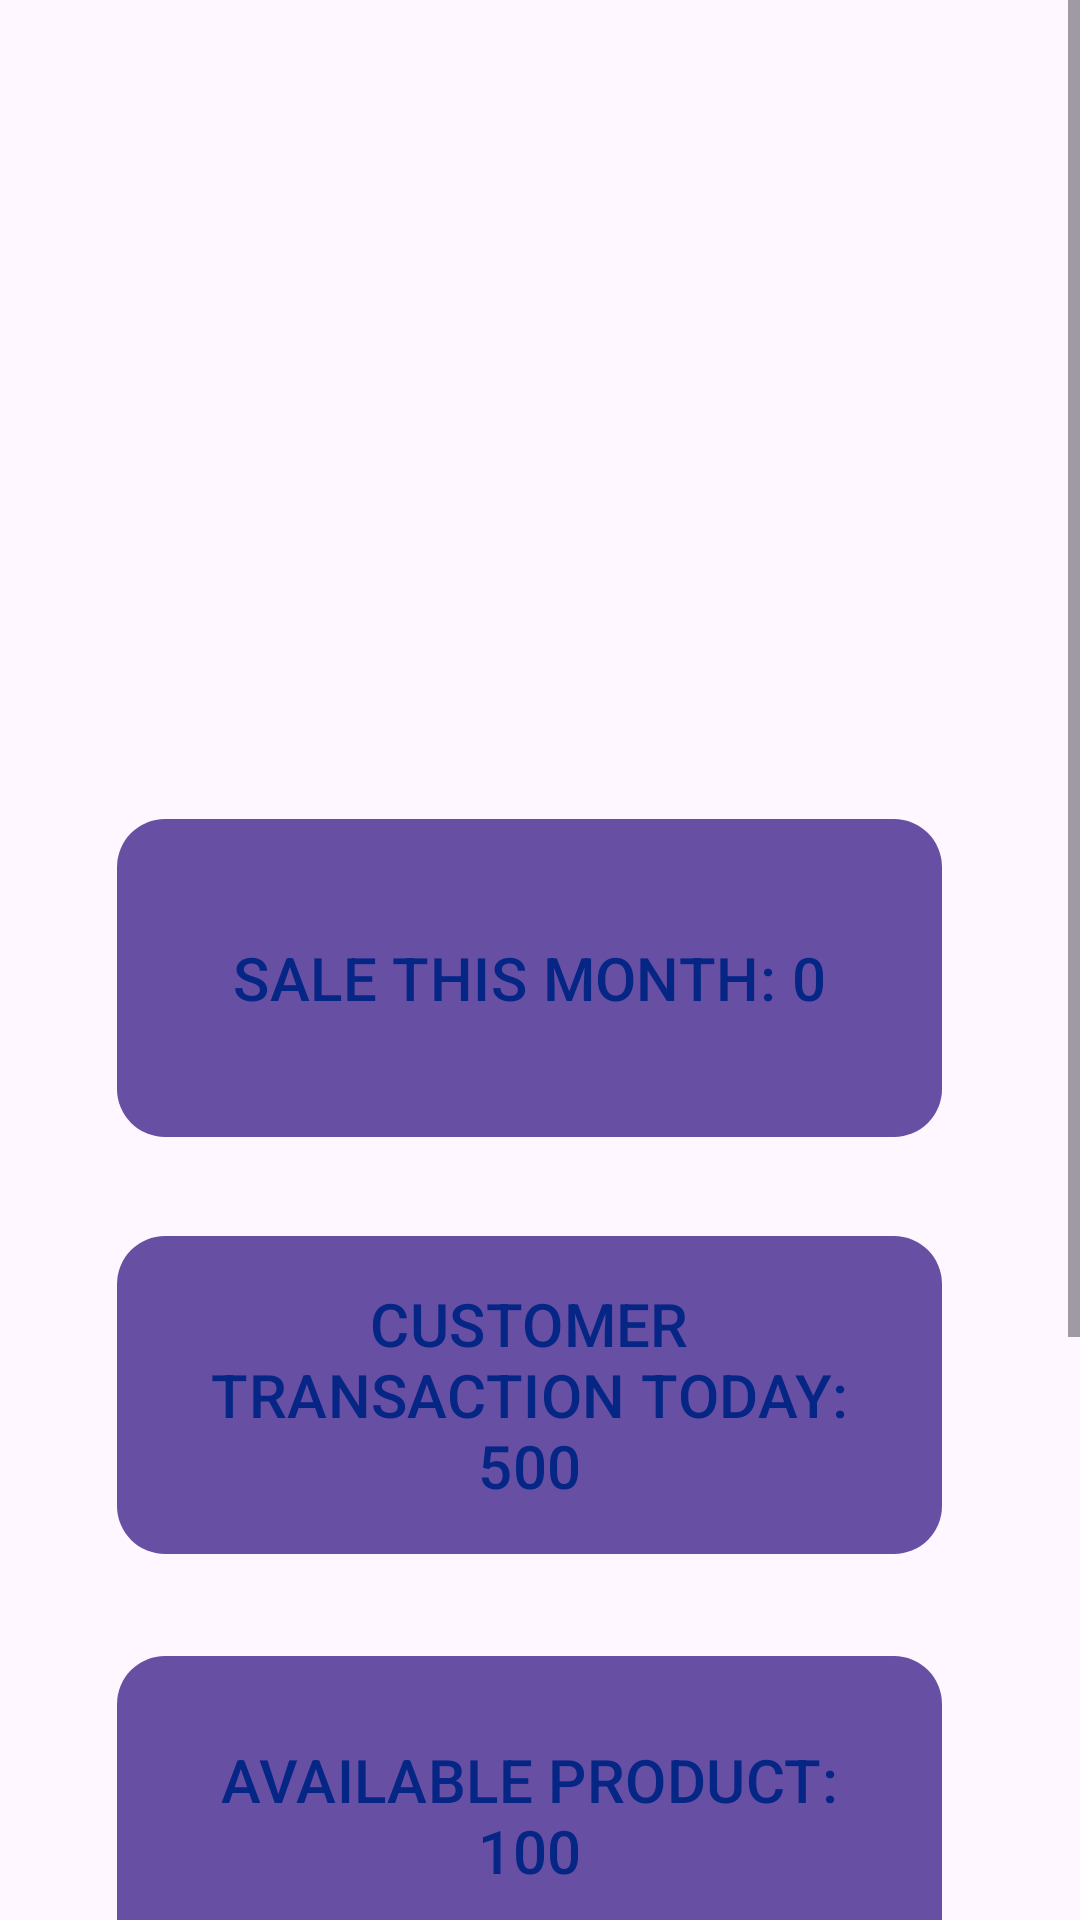

Android layout source for this screen:
<!-- AndroidManifest.xml: application theme Theme.EMJIPOSINV -->
<!-- res/layout/fragment_dashboard.xml -->
<?xml version="1.0" encoding="utf-8"?>
<android.widget.ScrollView xmlns:android="http://schemas.android.com/apk/res/android"
    xmlns:app="http://schemas.android.com/apk/res-auto"
    xmlns:tools="http://schemas.android.com/tools"
    android:layout_width="match_parent"
    android:layout_height="match_parent"
    android:fillViewport="true"> 

    <LinearLayout
        android:layout_width="match_parent"
        android:layout_height="wrap_content"
        android:orientation="vertical">

        <RelativeLayout
            android:layout_width="match_parent"
            android:layout_height="919dp"
            android:background="@drawable/bgdashboardf"
            tools:context=".DashboardFragment">

            <Button
                android:id="@+id/btncustran"
                android:layout_width="324dp"
                android:layout_height="106dp"
                android:layout_below="@+id/btnsales"
                android:layout_alignParentStart="true"
                android:layout_alignParentEnd="true"
                android:layout_marginStart="39dp"
                android:layout_marginTop="33dp"
                android:layout_marginEnd="46dp"
                android:background="@drawable/square_button"
                android:backgroundTint="@color/white"
                android:text="CUSTOMER TRANSACTION TODAY: 500"
                android:textColor="@color/blue"
                android:textSize="20dp"
                tools:ignore="HardcodedText" />

            <Button
                android:id="@+id/btnavailproducts"
                android:layout_width="324dp"
                android:layout_height="106dp"
                android:layout_below="@+id/btncustran"
                android:layout_alignParentStart="true"
                android:layout_alignParentEnd="true"
                android:layout_marginStart="39dp"
                android:layout_marginTop="34dp"
                android:layout_marginEnd="46dp"
                android:background="@drawable/square_button"
                android:backgroundTint="@color/white"
                android:text="AVAILABLE PRODUCT: 100"
                android:textColor="@color/blue"
                android:textSize="20dp"
                tools:ignore="HardcodedText" />

            <Button
                android:id="@+id/btnsup"
                android:layout_width="324dp"
                android:layout_height="106dp"
                android:layout_below="@+id/btnavailproducts"
                android:layout_alignParentStart="true"
                android:layout_alignParentEnd="true"
                android:layout_marginStart="39dp"
                android:layout_marginTop="32dp"
                android:layout_marginEnd="46dp"
                android:background="@drawable/square_button"
                android:backgroundTint="@color/white"
                android:text="SUPPLIER: 100"
                android:textColor="@color/blue"
                android:textSize="20dp"
                tools:ignore="HardcodedText" />

            <Button
                android:id="@+id/btnsales"
                android:layout_width="324dp"
                android:layout_height="106dp"
                android:layout_alignParentStart="true"
                android:layout_alignParentTop="true"
                android:layout_alignParentEnd="true"
                android:layout_marginStart="39dp"
                android:layout_marginTop="273dp"
                android:layout_marginEnd="46dp"
                android:background="@drawable/square_button"
                android:backgroundTint="@color/white"
                android:text="SALE THIS MONTH: 0"
                android:textColor="@color/blue"
                android:textSize="20dp"
                tools:ignore="HardcodedText" />

        </RelativeLayout>
    </LinearLayout>
</android.widget.ScrollView>
<!-- resources referenced by this layout -->
<resources>
  <color name="blue">#052685</color>
  <color name="white">#FFFFFFFF</color>
  <!-- drawable square_button (drawable) -->
  <?xml version="1.0" encoding="utf-8"?>
  <shape xmlns:android="http://schemas.android.com/apk/res/android"
      android:shape="rectangle">
  
      <solid android:color="@android:color/white" />
  
      
      <corners android:radius="16dp" />
  
      
      
  
  </shape>
  <style name="Theme.EMJIPOSINV" parent="Base.Theme.EMJIPOSINV" />
  <style name="Base.Theme.EMJIPOSINV" parent="Theme.Material3.DayNight">
          
          
          <item name="android:textColor">@color/textColorBtn</item>
      </style>
  <color name="textColorBtn">#FFFFFF</color>
</resources>
